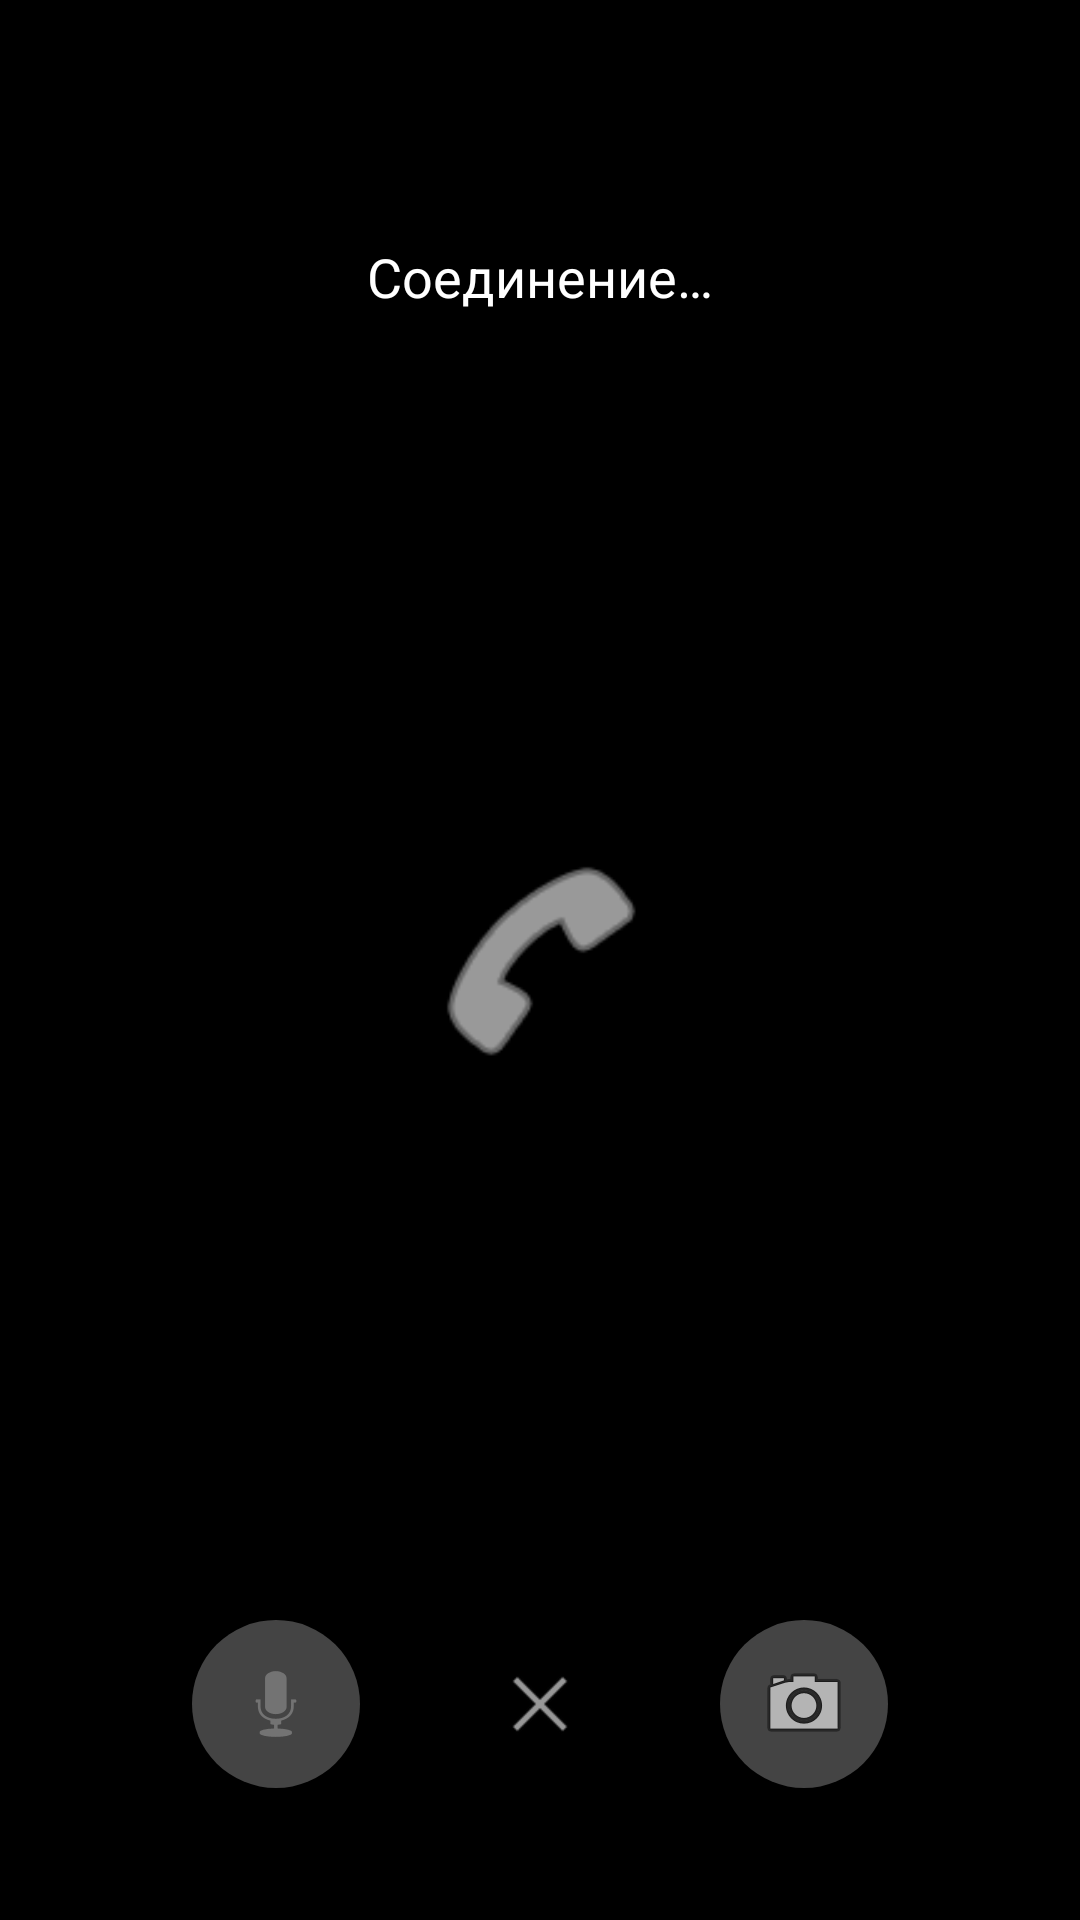

Layout XML and referenced resources for this Android screen:
<!-- AndroidManifest.xml: application theme Theme.Messenger -->
<!-- res/layout/activity_call.xml -->
<?xml version="1.0" encoding="utf-8"?>
<FrameLayout xmlns:android="http://schemas.android.com/apk/res/android"
    android:layout_width="match_parent"
    android:layout_height="match_parent"
    android:background="#000">

    
    <org.webrtc.SurfaceViewRenderer
        android:id="@+id/remoteSurface"
        android:layout_width="match_parent"
        android:layout_height="match_parent"
        android:visibility="gone"/>

    
    <org.webrtc.SurfaceViewRenderer
        android:id="@+id/localSurface"
        android:layout_width="100dp"
        android:layout_height="140dp"
        android:layout_gravity="top|end"
        android:layout_margin="16dp"
        android:visibility="gone"/>

    
    <ImageView
        android:id="@+id/ivCallType"
        android:layout_width="80dp"
        android:layout_height="80dp"
        android:layout_gravity="center"
        android:tint="@color/white"
        android:src="@android:drawable/ic_menu_call"/>

    
    <TextView
        android:id="@+id/tvCallStatus"
        android:layout_width="wrap_content"
        android:layout_height="wrap_content"
        android:layout_gravity="center_horizontal|top"
        android:layout_marginTop="80dp"
        android:text="Соединение…"
        android:textColor="@color/white"
        android:textSize="18sp"/>

    
    <LinearLayout
        android:id="@+id/layoutIncoming"
        android:layout_width="match_parent"
        android:layout_height="match_parent"
        android:orientation="vertical"
        android:gravity="center"
        android:visibility="gone">

        <TextView
            android:layout_width="wrap_content"
            android:layout_height="wrap_content"
            android:text="Входящий звонок"
            android:textColor="@color/white"
            android:textSize="22sp"
            android:layout_marginBottom="48dp"/>

        <LinearLayout
            android:layout_width="wrap_content"
            android:layout_height="wrap_content"
            android:orientation="horizontal">

            <com.google.android.material.button.MaterialButton
                android:id="@+id/btnDecline"
                android:layout_width="wrap_content"
                android:layout_height="wrap_content"
                android:text="Отклонить"
                android:backgroundTint="#EA4335"
                android:layout_marginEnd="32dp"/>

            <com.google.android.material.button.MaterialButton
                android:id="@+id/btnAccept"
                android:layout_width="wrap_content"
                android:layout_height="wrap_content"
                android:text="Принять"
                android:backgroundTint="#34A853"/>
        </LinearLayout>
    </LinearLayout>

    
    <LinearLayout
        android:id="@+id/layoutActive"
        android:layout_width="match_parent"
        android:layout_height="wrap_content"
        android:layout_gravity="bottom|center_horizontal"
        android:orientation="horizontal"
        android:gravity="center"
        android:padding="24dp"
        android:visibility="visible">

        <ImageButton
            android:id="@+id/btnMuteAudio"
            android:layout_width="56dp"
            android:layout_height="56dp"
            android:src="@android:drawable/ic_btn_speak_now"
            android:background="@drawable/circle_button_bg"
            android:layout_margin="12dp"
            android:contentDescription="Mute"/>

        <ImageButton
            android:id="@+id/btnEndCall"
            android:layout_width="72dp"
            android:layout_height="72dp"
            android:src="@android:drawable/ic_menu_close_clear_cancel"
            android:background="@drawable/circle_button_red_bg"
            android:layout_margin="12dp"
            android:contentDescription="End call"/>

        <ImageButton
            android:id="@+id/btnMuteVideo"
            android:layout_width="56dp"
            android:layout_height="56dp"
            android:src="@android:drawable/ic_menu_camera"
            android:background="@drawable/circle_button_bg"
            android:layout_margin="12dp"
            android:contentDescription="Camera"/>

        <ImageButton
            android:id="@+id/btnSwitchCam"
            android:layout_width="56dp"
            android:layout_height="56dp"
            android:src="@android:drawable/ic_menu_rotate"
            android:background="@drawable/circle_button_bg"
            android:layout_margin="12dp"
            android:visibility="gone"
            android:contentDescription="Switch camera"/>
    </LinearLayout>
</FrameLayout>
<!-- resources referenced by this layout -->
<resources>
  <color name="white">#FFFFFF</color>
  <!-- drawable circle_button_bg (drawable) -->
  <?xml version="1.0" encoding="utf-8"?>
  <shape xmlns:android="http://schemas.android.com/apk/res/android"
      android:shape="oval">
      <solid android:color="#44FFFFFF"/>
  </shape>
  <style name="Theme.Messenger" parent="Theme.MaterialComponents.DayNight.NoActionBar">
          <item name="colorPrimary">#1A73E8</item>
          <item name="colorPrimaryVariant">#1558B0</item>
          <item name="colorOnPrimary">#FFFFFF</item>
          <item name="colorSecondary">#34A853</item>
          <item name="colorSecondaryVariant">#2D9249</item>
          <item name="colorOnSecondary">#FFFFFF</item>
          <item name="android:statusBarColor">?attr/colorPrimaryVariant</item>
          <item name="android:windowBackground">@color/white</item>
      </style>
</resources>
